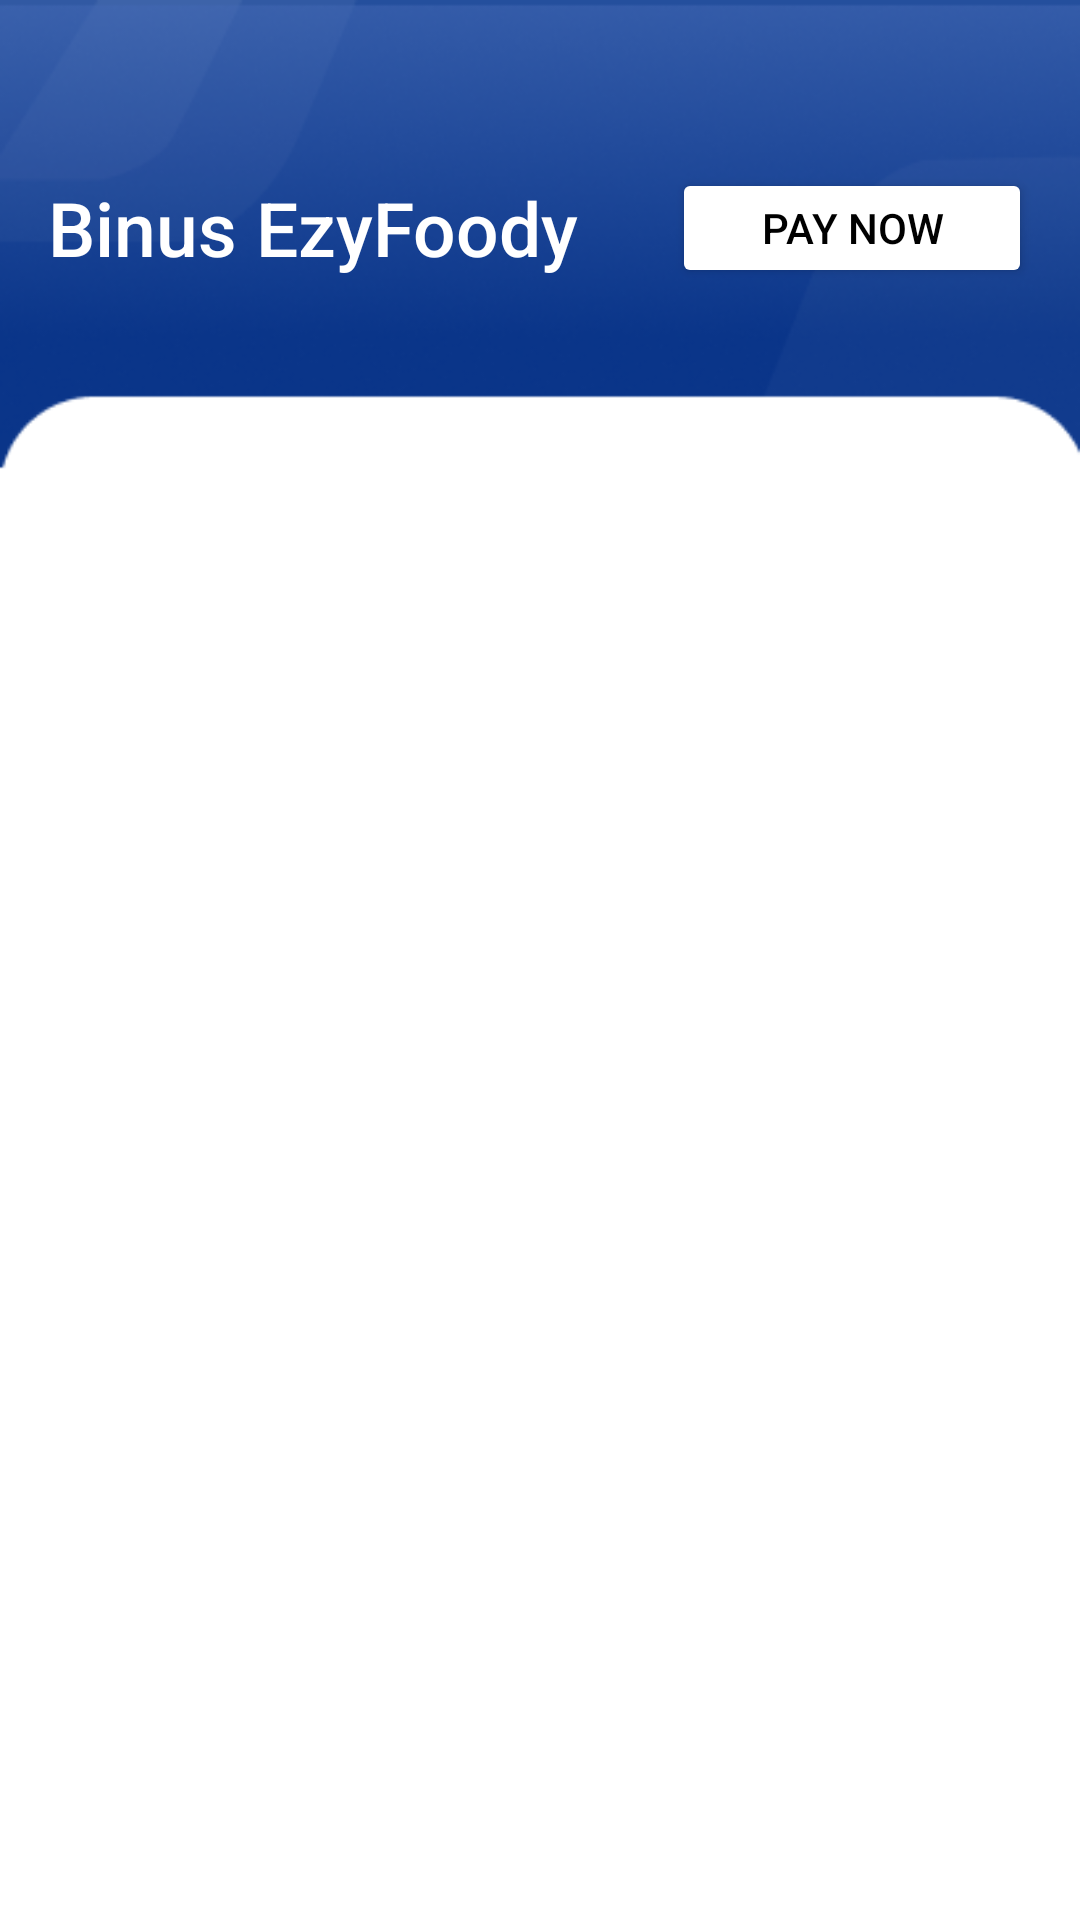

Reconstruct the res/layout file that produces this screen, plus the resources it refers to.
<!-- AndroidManifest.xml: application theme Theme.UTSMoProg -->
<!-- res/layout/activity_my_order.xml -->
<?xml version="1.0" encoding="utf-8"?>
<ScrollView xmlns:android="http://schemas.android.com/apk/res/android"
    xmlns:app="http://schemas.android.com/apk/res-auto"
    xmlns:tools="http://schemas.android.com/tools"
    android:layout_width="match_parent"
    android:layout_height="match_parent"
    android:background="@drawable/dashboard3"
    android:padding="16dp"
    tools:context=".MainActivity">

    <LinearLayout
        android:layout_width="match_parent"
        android:layout_height="wrap_content"
        android:gravity="center_horizontal"
        android:orientation="vertical">

        <GridLayout
            android:layout_width="match_parent"
            android:layout_height="wrap_content"
            android:layout_marginTop="40dp"
            android:layout_marginBottom="60dp"
            android:alignmentMode="alignMargins"
            android:columnCount="2"
            android:columnOrderPreserved="false"
            android:rowCount="1">

            <TextView
                android:layout_width="0dp"
                android:layout_height="wrap_content"
                android:layout_rowWeight="1"
                android:layout_columnWeight="1"
                android:fontFamily="sans-serif-medium"
                android:gravity="center_vertical"
                android:text="Binus EzyFoody"
                android:textColor="@color/white"
                android:textSize="25sp" />

            <Button
                android:layout_width="120dp"
                android:layout_height="40dp"
                android:backgroundTint="@color/white"
                android:text="Pay Now"
                android:textColor="@color/black" />
        </GridLayout>

        <androidx.recyclerview.widget.RecyclerView
            android:id="@+id/rv_myorder"
            android:layout_width="match_parent"
            android:layout_height="match_parent"
            tools:listitem="@layout/activity_myorder_item" />

    </LinearLayout>
</ScrollView>
<!-- res/layout/activity_myorder_item.xml (included above) -->
<?xml version="1.0" encoding="utf-8"?>
<LinearLayout xmlns:android="http://schemas.android.com/apk/res/android"
    android:layout_width="match_parent"
    android:layout_height="wrap_content"
    xmlns:tools="http://schemas.android.com/tools"
    android:layout_margin="4dp"
    android:orientation="horizontal">

    <ImageView
        android:id="@+id/iv_image"
        android:layout_width="120dp"
        android:layout_height="120dp"
        android:scaleType="fitCenter"
        android:padding="10dp"
        tools:src="@drawable/airmineral"/>

    <LinearLayout
        android:layout_width="match_parent"
        android:layout_height="match_parent"
        android:orientation="horizontal">

        <LinearLayout
            android:layout_width="130dp"
            android:layout_height="match_parent"
            android:gravity="center_vertical"
            android:orientation="vertical"
            android:padding="16dp">

            <TextView
                android:id="@+id/tv_name"
                android:layout_width="wrap_content"
                android:layout_height="wrap_content"
                android:layout_marginBottom="4dp"
                tools:text="Nama Item"
                android:textAppearance="@style/TextAppearance.AppCompat.Medium" />

            <TextView
                android:id="@+id/tv_price"
                android:layout_width="match_parent"
                android:layout_height="wrap_content"
                tools:text="Harga Item"
                android:textAppearance="@style/TextAppearance.AppCompat.Small"/>
        </LinearLayout>

        <Button
            android:layout_width="wrap_content"
            android:layout_height="wrap_content"
            android:text="Hapus"
            android:layout_marginStart="48dp"
            android:layout_gravity="center"
            android:textSize="10sp"
            android:backgroundTint="#244F9D"/>
    </LinearLayout>

</LinearLayout>
<!-- resources referenced by this layout -->
<resources>
  <color name="black">#FF000000</color>
  <color name="white">#FFFFFFFF</color>
  <!-- drawable dashboard3: png bitmap (drawable, 36062 bytes) -->
  <style name="Theme.UTSMoProg" parent="Theme.MaterialComponents.Light.NoActionBar">
          
          <item name="colorPrimary">@color/purple_500</item>
          <item name="colorPrimaryVariant">@color/purple_700</item>
          <item name="colorOnPrimary">@color/white</item>
          
          <item name="colorSecondary">@color/teal_200</item>
          <item name="colorSecondaryVariant">@color/teal_700</item>
          <item name="colorOnSecondary">@color/black</item>
          
          <item name="android:statusBarColor" tools:targetApi="l">?attr/colorPrimaryVariant</item>
          
      </style>
  <color name="purple_500">#FF6200EE</color>
  <color name="purple_700">#FF3700B3</color>
  <color name="teal_200">#FF03DAC5</color>
  <color name="teal_700">#FF018786</color>
</resources>
